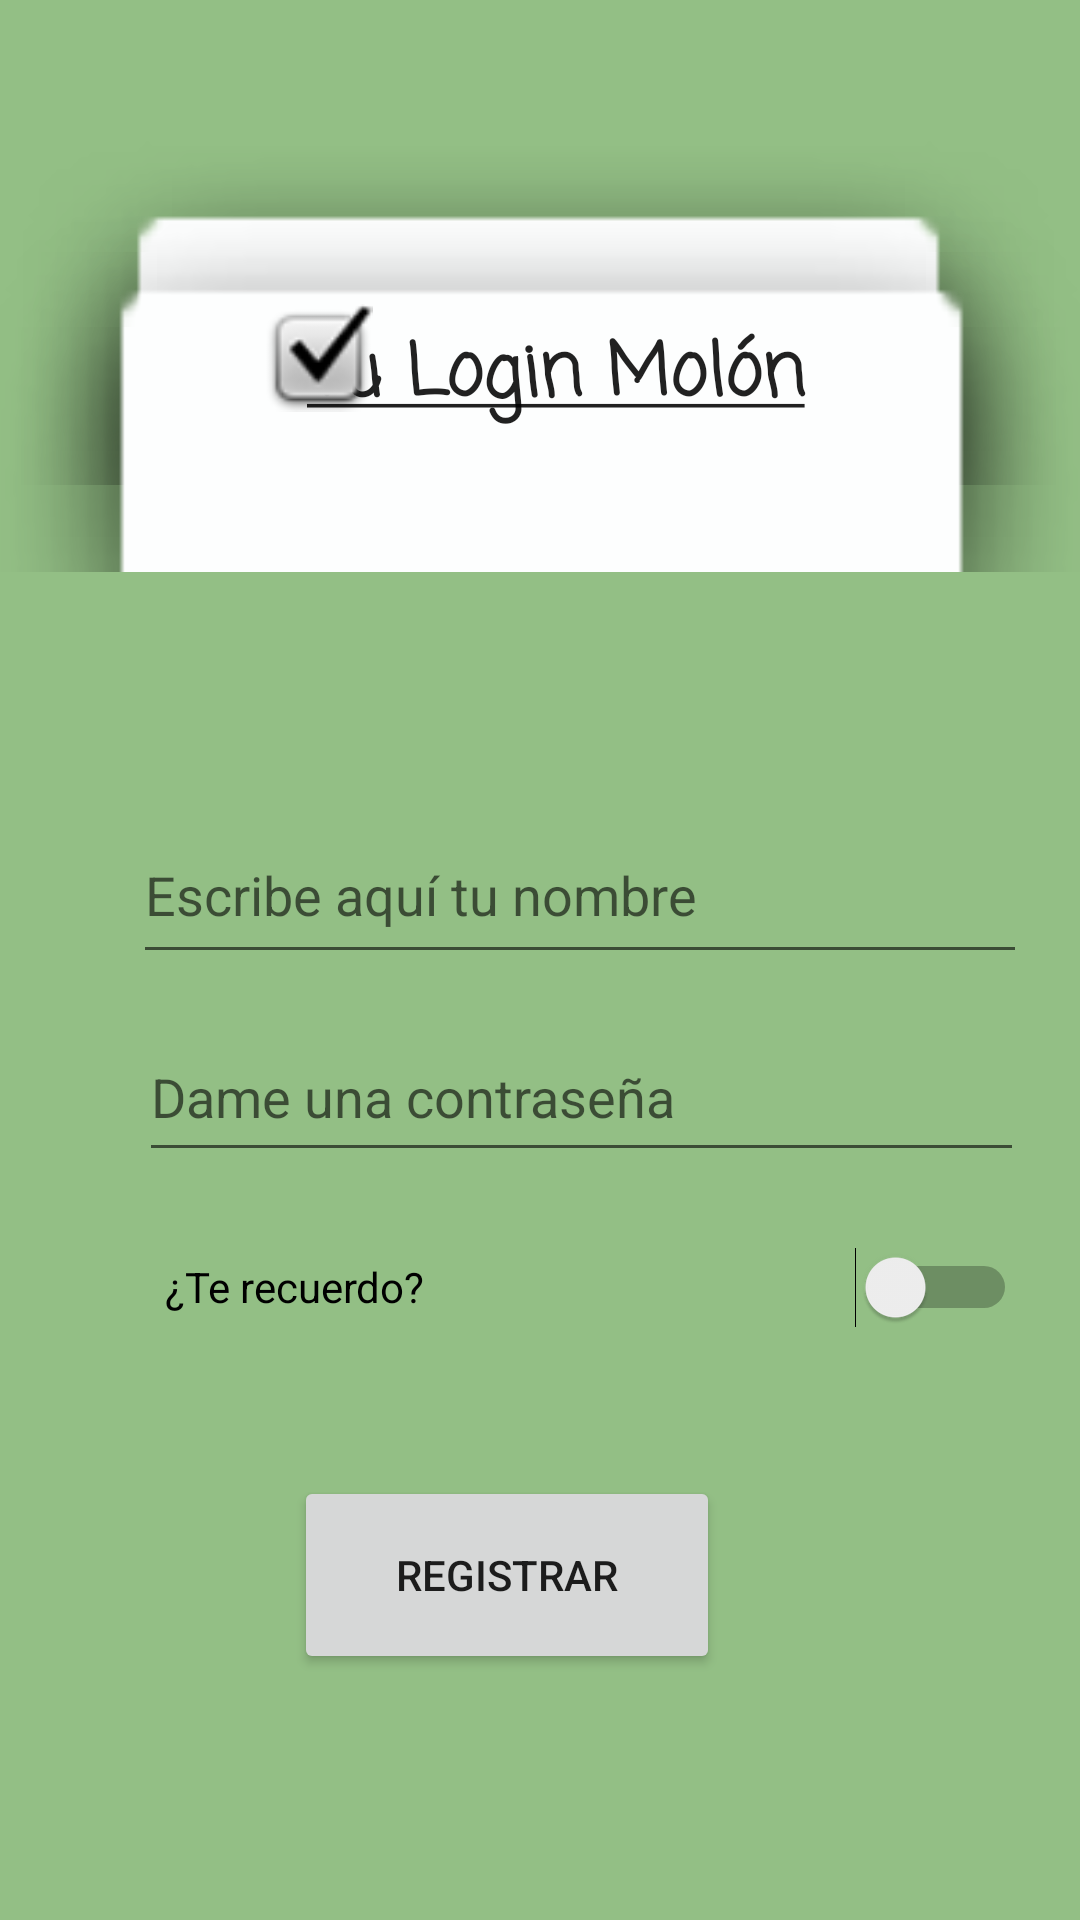

The Android layout XML behind this screen, and the referenced resources:
<!-- AndroidManifest.xml: application theme Theme.LoginAPP -->
<!-- res/layout/activity_main.xml -->
<?xml version="1.0" encoding="utf-8"?>
<androidx.constraintlayout.widget.ConstraintLayout xmlns:android="http://schemas.android.com/apk/res/android"
    xmlns:app="http://schemas.android.com/apk/res-auto"
    xmlns:tools="http://schemas.android.com/tools"
    android:layout_width="match_parent"
    android:layout_height="match_parent"
    android:background="@color/verdefondo"
    tools:context=".MainActivity" >

    <EditText
        android:id="@+id/editTextNombre"
        android:layout_width="298dp"
        android:layout_height="56dp"
        android:ems="10"
        android:hint="@string/nombre"
        android:inputType="textPersonName"
        app:layout_constraintBottom_toBottomOf="parent"
        app:layout_constraintEnd_toEndOf="parent"
        app:layout_constraintHorizontal_bias="0.715"
        app:layout_constraintStart_toStartOf="parent"
        app:layout_constraintTop_toTopOf="parent"
        app:layout_constraintVertical_bias="0.46" />

    <ImageView
        android:id="@+id/imageViewTrasero"
        android:layout_width="355dp"
        android:layout_height="180dp"
        app:layout_constraintBottom_toBottomOf="parent"
        app:layout_constraintEnd_toEndOf="parent"
        app:layout_constraintHorizontal_bias="0.369"
        app:layout_constraintStart_toStartOf="parent"
        app:layout_constraintTop_toTopOf="parent"
        app:layout_constraintVertical_bias="0.011"
        app:srcCompat="?attr/panelBackground" />

    <ImageView
        android:id="@+id/imageViewDelantero"
        android:layout_width="373dp"
        android:layout_height="170dp"
        app:layout_constraintBottom_toBottomOf="parent"
        app:layout_constraintEnd_toEndOf="parent"
        app:layout_constraintHorizontal_bias="0.495"
        app:layout_constraintStart_toStartOf="parent"
        app:layout_constraintTop_toTopOf="parent"
        app:layout_constraintVertical_bias="0.076"
        app:srcCompat="?attr/panelBackground" />

    <TextView
        android:id="@+id/textViewTitulo"
        android:layout_width="228dp"
        android:layout_height="66dp"
        android:fontFamily="casual"
        android:singleLine="false"
        android:text="@string/titulo"
        android:textAppearance="@style/TextAppearance.AppCompat.Large"
        android:textSize="24sp"
        android:textStyle="bold"
        app:layout_constraintBottom_toBottomOf="parent"
        app:layout_constraintEnd_toEndOf="parent"
        app:layout_constraintHorizontal_bias="0.775"
        app:layout_constraintStart_toStartOf="parent"
        app:layout_constraintTop_toTopOf="parent"
        app:layout_constraintVertical_bias="0.186" />

    <ImageView
        android:id="@+id/imageViewChek"
        android:layout_width="71dp"
        android:layout_height="36dp"
        app:layout_constraintBottom_toBottomOf="parent"
        app:layout_constraintEnd_toEndOf="parent"
        app:layout_constraintHorizontal_bias="0.244"
        app:layout_constraintStart_toStartOf="parent"
        app:layout_constraintTop_toTopOf="parent"
        app:layout_constraintVertical_bias="0.168"
        app:srcCompat="@android:drawable/checkbox_on_background" />

    <EditText
        android:id="@+id/editTextContrasena"
        android:layout_width="295dp"
        android:layout_height="53dp"
        android:ems="10"
        android:hint="@string/contraseña"
        android:inputType="textPersonName"
        app:layout_constraintBottom_toBottomOf="parent"
        app:layout_constraintEnd_toEndOf="parent"
        app:layout_constraintHorizontal_bias="0.715"
        app:layout_constraintStart_toStartOf="parent"
        app:layout_constraintTop_toTopOf="parent"
        app:layout_constraintVertical_bias="0.575" />

    <Switch
        android:id="@+id/switch1"
        android:layout_width="284dp"
        android:layout_height="48dp"
        android:text="@string/recordar"
        app:layout_constraintBottom_toBottomOf="parent"
        app:layout_constraintEnd_toEndOf="parent"
        app:layout_constraintHorizontal_bias="0.724"
        app:layout_constraintStart_toStartOf="parent"
        app:layout_constraintTop_toTopOf="parent"
        app:layout_constraintVertical_bias="0.684" />

    <Button
        android:id="@+id/button"
        android:layout_width="142dp"
        android:layout_height="66dp"
        android:text="@string/registrar"
        app:layout_constraintBottom_toBottomOf="parent"
        app:layout_constraintEnd_toEndOf="parent"
        app:layout_constraintHorizontal_bias="0.449"
        app:layout_constraintStart_toStartOf="parent"
        app:layout_constraintTop_toTopOf="parent"
        app:layout_constraintVertical_bias="0.857" />

</androidx.constraintlayout.widget.ConstraintLayout>
<!-- resources referenced by this layout -->
<resources>
  <color name="verdefondo">#93bf85</color>
  <string name="nombre">Escribe aquí tu nombre</string>
  <string name="recordar">¿Te recuerdo?</string>
  <string name="registrar">Registrar</string>
  <string name="titulo"><u>Tu Login Molón</u></string>
  <style name="Theme.LoginAPP" parent="Theme.MaterialComponents.DayNight.DarkActionBar">
          
          <item name="colorPrimary">@color/rositamorado</item>
          <item name="colorPrimaryVariant">@color/rositamorado</item>
          <item name="colorOnPrimary">@color/white</item>
          
          <item name="colorSecondary">@color/teal_200</item>
          <item name="colorSecondaryVariant">@color/teal_700</item>
          <item name="colorOnSecondary">@color/black</item>
          
          <item name="android:statusBarColor" tools:targetApi="l">?attr/colorPrimaryVariant</item>
          
      </style>
  <color name="rositamorado">#b273d1</color>
  <color name="white">#FFFFFFFF</color>
  <color name="teal_200">#FF03DAC5</color>
  <color name="teal_700">#FF018786</color>
  <color name="black">#FF000000</color>
</resources>
